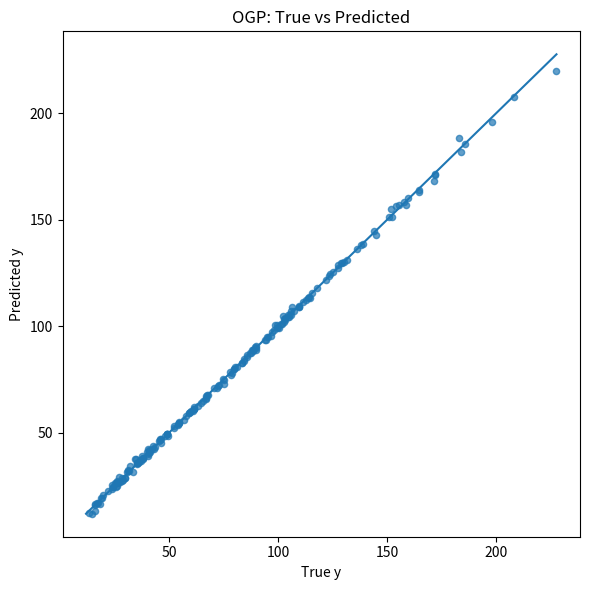

The matplotlib source for this figure:
import numpy as np
import matplotlib.pyplot as plt
from numpy import sqrt, pi, exp
from scipy.special import erf
from scipy.stats import qmc
from scipy.linalg import cho_factor, cho_solve, cholesky, solve, solve_triangular
from scipy.optimize import minimize

# Algorithm design

# 1. Generate Data
# - 1a. Pick true function y(x) = ...
# - 1b. Determine number of inputs, d,
# - 1c. Simulate data
# - 1d. Scale X to [-1, 1]^d


# 2. Model Structure
# - 2a. Determine structure of g(x), i.e, choose p
# - 2b. Calculate structure of h(x) -- determine what each h_i will be
# - 2c. Same for H(x)
# - 2d. Calculate Y, G, \beta, C

# 3. Training 
# - 3a. Calculate individual parts C*\inv, \logdet C, etc.
# - 3b. Assemble nll
# - 3c. Optimization LBFGS


def generate_data(n, seed=67):
    # Borehole function: 8 x_j variables
    BOUNDS = np.array([
        [0.05, 0.15],
        [100.0, 5_000.0],
        [63_070., 115_600.0],
        [990.0, 1_110.0],
        [63.1, 116.0],
        [700.0, 820.0],
        [1_120.0, 1680.0],
        [9_855.0, 12_045.0],
    ])

    def borehole_y(X_phys):
        x1, x2, x3, x4, x5, x6, x7, x8 = X_phys.T
        log_term = np.log(x2 / x1)
        denom = log_term * (1.0 + (2.0 * x7 * x3) / (log_term * x1**2 * x8) + (x3 / x5))
        return (2.0 * np.pi * x3 * (x4 - x6)) / denom
    


    def lhs_in_bounds(n, bounds=BOUNDS, seed=seed):
        d = bounds.shape[0]
        sampler = qmc.LatinHypercube(d=d, scramble=True, rng=seed)
        U = sampler.random(n)                                  # in [0,1]^d
        return qmc.scale(U, bounds[:, 0], bounds[:, 1]) 
    
    def to_m1_1(X_phys, bounds=BOUNDS):
        a, b = bounds[:, 0], bounds[:, 1]
        return 2.0 * (X_phys - a) / (b - a) - 1.0

    
    X_phys = lhs_in_bounds(n, seed=seed)
    y = borehole_y(X_phys)
    X_scaled = to_m1_1(X_phys)
    out = {"X_phys": X_phys, "X_scaled": X_scaled, "y": y}
    
    return out

# Create Design Matrix
def make_G(data, terms, one_based=True, return_names=False):
    # Creates n x p design matrix of the form

    X = np.asarray(data['X_scaled'])
    n, d = X.shape
    
    cols = []
    names = []

    def add_col(name, col):
            cols.append(col.reshape(n, 1))
            names.append(name)

    for t in terms:
        # Intercept
        if t is None:
            add_col('1', np.ones(n))
            continue

        # Single Effect
        if isinstance(t, (int, np.integer)):
            j = t - 1 if one_based else t
            if j < 0 or j >= d:
                raise ValueError(f"Index {t} out of range for d={d} (one_based={one_based}).")
            add_col(f'x{j+1}', X[:, j])
            continue

        # Interaction
        else:
            try:
                idxs = [(i - 1) if one_based else int(i) for i in t]
            except Exception as e:
                raise ValueError(f"Unrecognized term: {t}") from e

        if len(idxs) < 2:
            raise ValueError(f"Interactions must have length >= 2; got {t}")
        if any((i < 0 or i >= d) for i in idxs):
            raise ValueError(f"Some indices in {t} are out of range for d={d}.")


        prod = np.prod(X[:, idxs], axis=1)
        name = '*'.join([f'x{i+1}' for i in idxs])
        add_col(name, prod)

    G = np.hstack(cols) if cols else np.empty((n, 0))
    return (G, names) if return_names else G


# Covariance analytical integrals
def M_gauss(x, psi, sigma2=1.0):
    x = np.asarray(x)
    return (sqrt(pi) * sigma2 * psi / 2.0) * (erf((x + 1.0)/psi) - erf((x - 1.0)/psi))

def L_gauss(x, psi, sigma2=1.0):
    x = np.asarray(x)
    return (sigma2 * (psi**2) / 2.0) * (exp(-((x + 1.0)/psi)**2) - exp(-((x - 1.0)/psi)**2)) + x * M_gauss(x, psi, sigma2)

def IM_gauss(psi, sigma2=1.0):
    return 2.0 * sqrt(pi) * sigma2 * psi * erf(2.0/psi) - sigma2 * (psi**2) * (1.0 - exp(-4.0/(psi**2)))

def IL_gauss(psi, sigma2=1.0):
    return 0.0

def ILL_gauss(psi, sigma2=1.0):
    return (sigma2 * (psi**4) / 6.0) * (1.0 - exp(-4.0/(psi**2))) \
         - (sigma2 * (psi**2) / 3.0) * (3.0 - exp(-4.0/(psi**2))) \
         + (2.0 * sqrt(pi) * sigma2 * psi / 3.0) * erf(2.0/psi)


def make_c_star_matrix(X, Xp, psi, sigma2, terms, one_based=True):
    """
    Compute C*(X, X') with Eq (2.3) c* = c - h^T H \inv h' (matrix version)
    Inputs:
      X, Xp : (n,d), (m,d) in [-1,1]^d
      psi   : (d,) lengthscales
      sigma2: variance (scale)
      terms : list defining g(x) structure (same format as in make_G)
    """
    def _parse_terms_to_sets(terms, d, one_based=True):
        """
        Map each term to its index set J_i ⊆ {0,...,d-1}.
        None  -> empty set
        int j -> {j-1} (if one_based) or {j} (if not)
        list of ints -> set of indices
        """
        J_sets = []
        for t in terms:
            if t is None:
                J_sets.append(tuple())                  # intercept = empty set
                continue
            if isinstance(t, (int, np.integer)):        # single term = int
                j = t-1 if one_based else t
                if not (0 <= j < d):
                    raise ValueError(f'Index {t} out of range for d={d}')
                J_sets.append((j,))
                continue
            else:                                       # list = interaction
                idxs = [(i-1) if one_based else int(i) for i in t]

            if any(i < 0 or i >= d for i in idxs):
                raise ValueError(f'Indices {idxs} out of range for d={d}')
            if len(set(idxs)) != len(idxs):
                raise ValueError(f'Duplicate indices in interaction {t}')
            if len(idxs) < 2:
                raise ValueError(f'Interactions must have length ≥2; got {t}')
            J_sets.append(tuple(sorted(idxs)))
        return J_sets  # list of tuples
    
    def _base_se_kernel(X, Xp, psi, sigma2=1.0):
        """Separable squared-exp with lengthscales psi (shape: (d,))."""

        X = np.asarray(X)
        Xp = np.asarray(Xp)
        psi = np.asarray(psi)
        dif = (X[:, None, :] - Xp[None, :, :]) / psi  # (n, m, d)
        D2 = np.sum(dif * dif, axis=2)

        return sigma2 * np.exp(-D2)
    

    def _h_matrix(X, psi, sigma2, J_sets):
        """
        Build h(X) matrix (shape: n x p)
        Each column is h(x_i), i=1,...,n where is i the data index (x_i \in \R^d)
        See formulas (2.2) and (3.3)
        """
        X = np.asarray(X)
        n, d = X.shape
        p = len(J_sets)

        # Precompute M_j and L_j for all coords (shape: n×d)
        M_all = np.empty((n, d))
        L_all = np.empty((n, d))
        for j in range(d):
            M_all[:, j] = M_gauss(X[:, j], psi[j], sigma2=1.0)
            L_all[:, j] = L_gauss(X[:, j], psi[j], sigma2=1.0)

        Hcols = np.empty((n, p))
        all_idx = set(range(d))
        for i, Ji in enumerate(J_sets):
            Ji = set(Ji)
            notJ = list(all_idx - Ji)
            Ji   = list(Ji)
            col = np.ones(n)
            if notJ:
                col *= np.prod(M_all[:, notJ], axis=1)
            if Ji:
                col *= np.prod(L_all[:, Ji], axis=1)
            Hcols[:, i] = col
        return Hcols * sigma2  # n×p
    
    def _H_diag(psi, sigma2, J_sets):
        """
        Build H(X) matrix. See formula (2.2) & (3.3)
        """
        psi = np.asarray(psi)
        d = len(psi)
        IM = np.array([IM_gauss(psi[j], sigma2=1.0)  for j in range(d)])
        ILL= np.array([ILL_gauss(psi[j], sigma2=1.0) for j in range(d)])

        Hdiag = []
        all_idx = set(range(d))
        for Ji in J_sets:
            Ji = set(Ji)
            notJ = list(all_idx - Ji)
            Ji   = list(Ji)
            val = 1.0
            if notJ:
                val *= np.prod(IM[notJ])
            if Ji:
                val *= np.prod(ILL[Ji])
            Hdiag.append(val)
        Hdiag = np.asarray(Hdiag)
        if np.any(Hdiag <= 0):
            raise RuntimeError("Non-positive H diagonal (check psi/domain).")
        return Hdiag * sigma2  # shape (p,)
    
    
    X  = np.asarray(X)  
    Xp = np.asarray(Xp)
    d  = X.shape[1]
    J_sets = _parse_terms_to_sets(terms, d, one_based=one_based)

    # Base covariance
    C = _base_se_kernel(X, Xp, psi, sigma2=sigma2)

    if len(J_sets) == 0:
        return C 

    # h(X), h(X')
    hX  = _h_matrix(X,  psi, sigma2, J_sets)     # n×p
    hXp = _h_matrix(Xp, psi, sigma2, J_sets)     # m×p

    # H diagonal and H^{-1}
    Hdiag = _H_diag(psi, sigma2, J_sets)         # (p,)
    Hinvd = 1.0 / Hdiag                          # (p,)

    # c* = c - h(X) diag(H^{-1}) h(X')^T
    C_corr = (hX * Hinvd) @ hXp.T          # n×m
    return C - C_corr

def make_beta(y, G, C_chol, lower=True):
    """
    \hat{\beta} = (G^T C_*^{-1} G)^{-1} G^T C_*^{-1} y
    See Eq (2.4)
    Parameters
    ----------
    y    : (n,)
    G    : (n,p)
    chol : Cholesky factor of C_*
    lower: whether `chol` is lower-triangular
    """

    if G.size == 0:  # no mean terms
        return np.zeros(0, dtype=float)

    Cinv = lambda v: cho_solve((C_chol, lower), v, check_finite=False)
    GT_Cinv_G = G.T @ Cinv(G)
    GT_Cinv_y = G.T @ Cinv(y)
    beta_hat  = solve(GT_Cinv_G, GT_Cinv_y, assume_a='sym')
    return beta_hat


def nll_ogp(theta_raw, data, terms, use_reml=True, jitter=1e-8, one_based=True):
    """
    Negative log-likelihood that optimizes over (sigma^2, psi).

    Parameters
    ----------
    theta_raw : array-like, shape (1 + d,)
        Packed as [log_sigma2, log_psi_1, ..., log_psi_d] (unconstrained).
    data : dict
        Contains 'X_scaled' (n,d) in [-1,1]^d and 'y' (n,).
    terms : list
        Structure of g(x): None for intercept, ints for main effects, lists/tuples for interactions.
    use_reml : bool
        If True, add the REML correction (+ 0.5 log|G^T C^{-1} G|) and profile with n-p dof.
        If False, standard ML (no correction).
    jitter : float
        Small diagonal added to C for numerical stability.
    """
    X = np.asarray(data['X_scaled'])
    y = np.asarray(data['y'])
    n, d = X.shape

    # Build design matrix
    G = make_G(data, terms, one_based=one_based, return_names=False)
    p = G.shape[1] if G.size else 0

    # Unpack parameters and enforce positivity via exp
    theta_raw = np.asarray(theta_raw).ravel()
    if theta_raw.size != 1 + d:
        raise ValueError(f"theta_raw must have length {1+d} = 1 + d; got {theta_raw.size}.")
    log_sigma2, log_psi = theta_raw[0], theta_raw[1:]
    sigma2 = float(np.exp(log_sigma2))
    psi    = np.exp(log_psi)

    # Full covariance: C_*(psi, sigma2)
    C = make_c_star_matrix(X, X, psi=psi, sigma2=sigma2, terms=terms, one_based=one_based)
    if jitter:
        C = C + jitter * np.eye(n)

    # Cholesky and log|C|
    L, lower = cho_factor(C, lower=True, check_finite=False)
    logdetC = 2.0 * np.sum(np.log(np.diag(L)))
    Cinv = lambda v: cho_solve((L, lower), v, check_finite=False)

    # beta and residuals
    beta_hat = make_beta(y, G, C_chol=L, lower=lower) if p else np.zeros(0)
    r = y - (G @ beta_hat if p else 0.0)

    # Quadratic form
    qf = float(r.T @ Cinv(r))

    # Full (R)ML objective with (sigma^2, psi)
    # ML:   0.5*(log|C| + r^T C^{-1} r + n log 2π)
    # REML: + 0.5*log|G^T C^{-1} G|
    nll = 0.5 * (logdetC + qf + n * np.log(2.0 * np.pi))
    if use_reml and p:
        GT_Cinv_G = G.T @ Cinv(G)
        nll += 0.5 * np.linalg.slogdet(GT_Cinv_G)[1]

    return nll


def fit_ogp(data, terms, theta0, bounds, use_reml=False, jitter=1e-8, one_based=True, maxiter=200):
    """
    Fits OGP by ML over (sigma^2, psi). Returns a fitted-model dict.
    """
    X = np.asarray(data['X_scaled'])
    y = np.asarray(data['y'])
    n, d = X.shape

    # Optimize NLL (your nll_ogp)
    obj = lambda th: nll_ogp(th, data, terms, use_reml=use_reml, jitter=jitter, one_based=one_based)
    res = minimize(obj, theta0, method="L-BFGS-B", bounds=bounds, options={"maxiter": maxiter})
    theta_hat = np.asarray(res.x).ravel()
    sigma2 = float(np.exp(theta_hat[0]))
    psi    = np.exp(theta_hat[1:])

    # Build final training covariance and its Cholesky
    C = make_c_star_matrix(X, X, psi=psi, sigma2=sigma2, terms=terms, one_based=one_based)
    if jitter:
        C = C + jitter * np.eye(n)

    L, lower = cho_factor(C, lower=True, check_finite=False)

    # Design matrix and GLS beta
    G = make_G(data, terms, one_based=one_based, return_names=False)
    p = G.shape[1] if G.size else 0
    if p:
        Cinv = lambda v: cho_solve((L, lower), v, check_finite=False)
        GT_Cinv = G.T @ Cinv(G)
        GT_Cinv_y = G.T @ Cinv(y)
        beta_hat = solve(GT_Cinv, GT_Cinv_y)
        r = y - G @ beta_hat
        alpha = Cinv(r)  # C^{-1}(y - G beta)
        CinvG = Cinv(G)
        A = GT_Cinv            # = G^T C^{-1} G
        LA = cholesky(A, lower=True)
    else:
        beta_hat = np.zeros(0)
        Cinv = lambda v: cho_solve((L, lower), v, check_finite=False)
        alpha = Cinv(y)
        CinvG = None
        LA = None

    return {
        "success": res.success,
        "message": res.message,
        "theta_hat": theta_hat,
        "sigma2": sigma2,
        "psi": psi,
        "jitter": jitter,
        "X": X,
        "y": y,
        "terms": terms,
        "one_based": one_based,
        "G": G,
        "beta_hat": beta_hat,
        "L": L,
        "lower": lower,
        "alpha": alpha,
        "CinvG": CinvG,
        "LA": LA,        # Cholesky of A = G^T C^{-1} G (None if p=0)
        "res": res,
    }

def predict_ogp(model, X_new_scaled, return_std=True):
    """
    Predict at new scaled points Z = X_new_scaled (in [-1,1]^d).
    Returns mean and variance (and std if return_std).
    """
    X = model["X"] 
    y = model["y"]
    psi = model["psi"]
    sigma2 = model["sigma2"]
    terms = model["terms"]
    one_based = model["one_based"]
    G = model["G"]
    beta_hat = model["beta_hat"]
    L = model["L"]
    lower = model["lower"]
    alpha = model["alpha"]
    CinvG = model["CinvG"]
    LA = model["LA"]

    Z = np.asarray(X_new_scaled)
    m = Z.shape[0]

    # Cross-covariances and self-covariances
    C_s  = make_c_star_matrix(Z, X, psi=psi, sigma2=sigma2, terms=terms, one_based=one_based)   # (m,n)
    C_ss = make_c_star_matrix(Z, Z, psi=psi, sigma2=sigma2, terms=terms, one_based=one_based)   # (m,m)

    # Mean basis for new points
    G_new = make_G({"X_scaled": Z}, terms, one_based=one_based, return_names=False)

    # Predictive mean: mu = G_* \beta + C_s \alpha
    mu = (G_new @ beta_hat if beta_hat.size else 0.0) + C_s @ alpha

    # Predictive variance: diag(C_ss - C_s C^{-1} C_s^T + (B A^{-1} B^T)),
    # where B = G_* - C_s C^{-1} G and A = G^T C^{-1} G
    # Compute V = L^{-1} C_s^T  => C^{-1} C_s^T = (L^{-T} L^{-1}) C_s^T
    V = solve_triangular(L, C_s.T, lower=True, check_finite=False)  # (n,m)
    base_var = np.clip(np.diag(C_ss) - np.sum(V*V, axis=0), 0.0, np.inf)

    if beta_hat.size:
        # B = G_* - C_s C^{-1} G
        CinvG = cho_solve((L, lower), G, check_finite=False)  # (n,p)
        B = G_new - C_s @ CinvG                               # (m,p)
        # add rowwise quadratic form with A^{-1} via LA
        T = solve_triangular(LA, B.T, lower=True, check_finite=False)  # (p,m)
        adj = np.sum(T*T, axis=0)
        var = base_var + adj
    else:
        var = base_var

    if return_std:
        std = np.sqrt(np.maximum(var, 0.0))
        return mu, var, std
    return mu, var





if __name__ == "__main__":
    # 1) Train set
    data_tr = generate_data(n=80, seed=123)
    d = data_tr['X_scaled'].shape[1]
    terms = [None] + list(range(1, d+1))  # intercept + main effects

    theta0 = np.r_[np.log(1.0), np.log(0.5)*np.ones(d)]
    bounds = [(np.log(1e-6), np.log(1e3))] + [(np.log(0.05), np.log(5.0))]*d

    model = fit_ogp(data_tr, terms, theta0, bounds, use_reml=False, jitter=1e-8, one_based=True, maxiter=300)

    # 2) Test set (fresh LHS)
    data_test = generate_data(n=200, seed=67)
    Z = data_test["X_scaled"]
    y_true = data_test["y"]

    # 3) Predict
    y_pred, v_pred, s_pred = predict_ogp(model, Z, return_std=True)

    # 4) Metrics & plot
    rmspe = float(np.sqrt(np.mean(((y_pred - y_true)/y_true)**2))) * 100
    r2 = float(1.0 - np.sum((y_true - y_pred)**2) / np.sum((y_true - np.mean(y_true))**2))

    print(f"Fitted sigma^2 = {model['sigma2']:.6g}")
    print(f"Fitted psi     = {model['psi']}")
    print(f"RMSE (test)    = {rmspe:.4g}   |   R^2 = {r2:.4f}")

    plt.figure(figsize=(6,6))
    plt.scatter(y_true, y_pred, s=20, alpha=0.7)
    mn = float(min(y_true.min(), y_pred.min()))
    mx = float(max(y_true.max(), y_pred.max()))
    plt.plot([mn, mx], [mn, mx])
    plt.xlabel("True y")
    plt.ylabel("Predicted y")
    plt.title("OGP: True vs Predicted")
    plt.tight_layout()
    plt.show()
